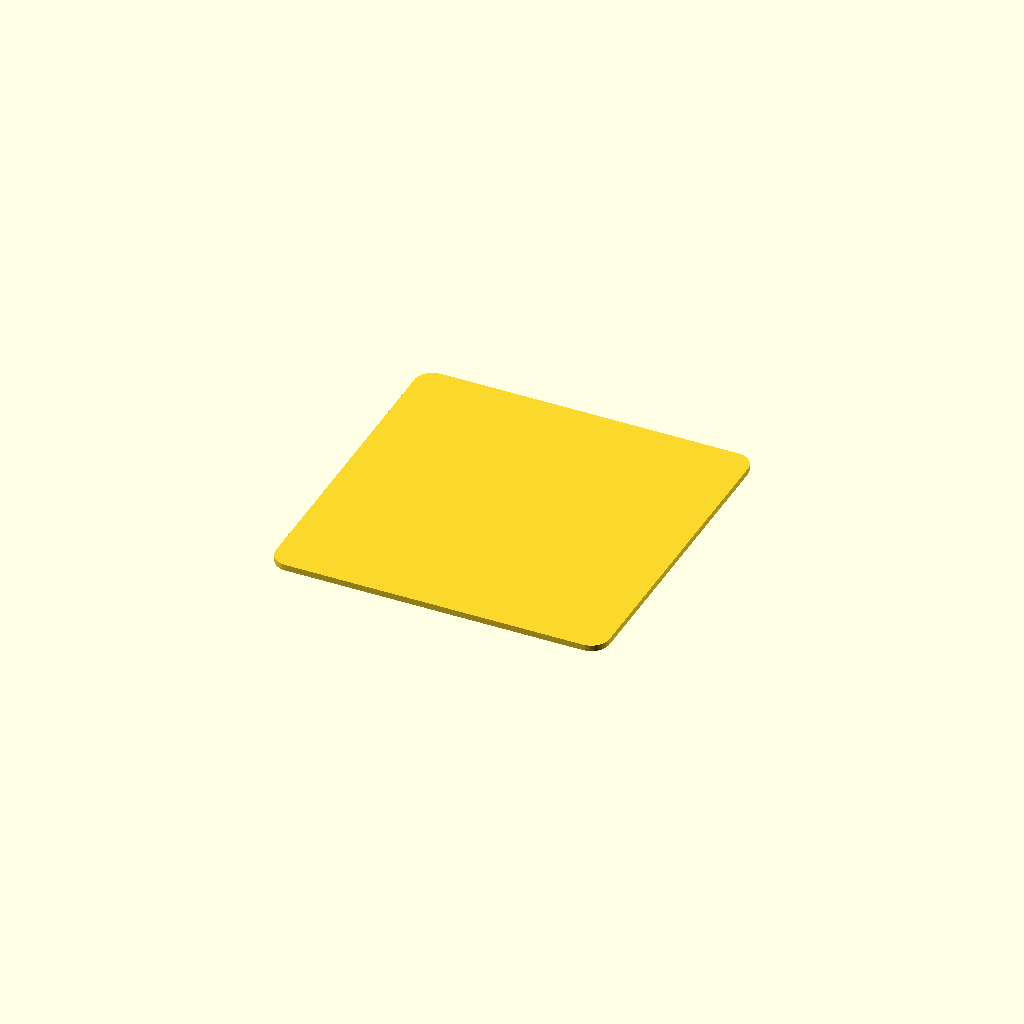
Cell 1: rendered with the file's own defaults.
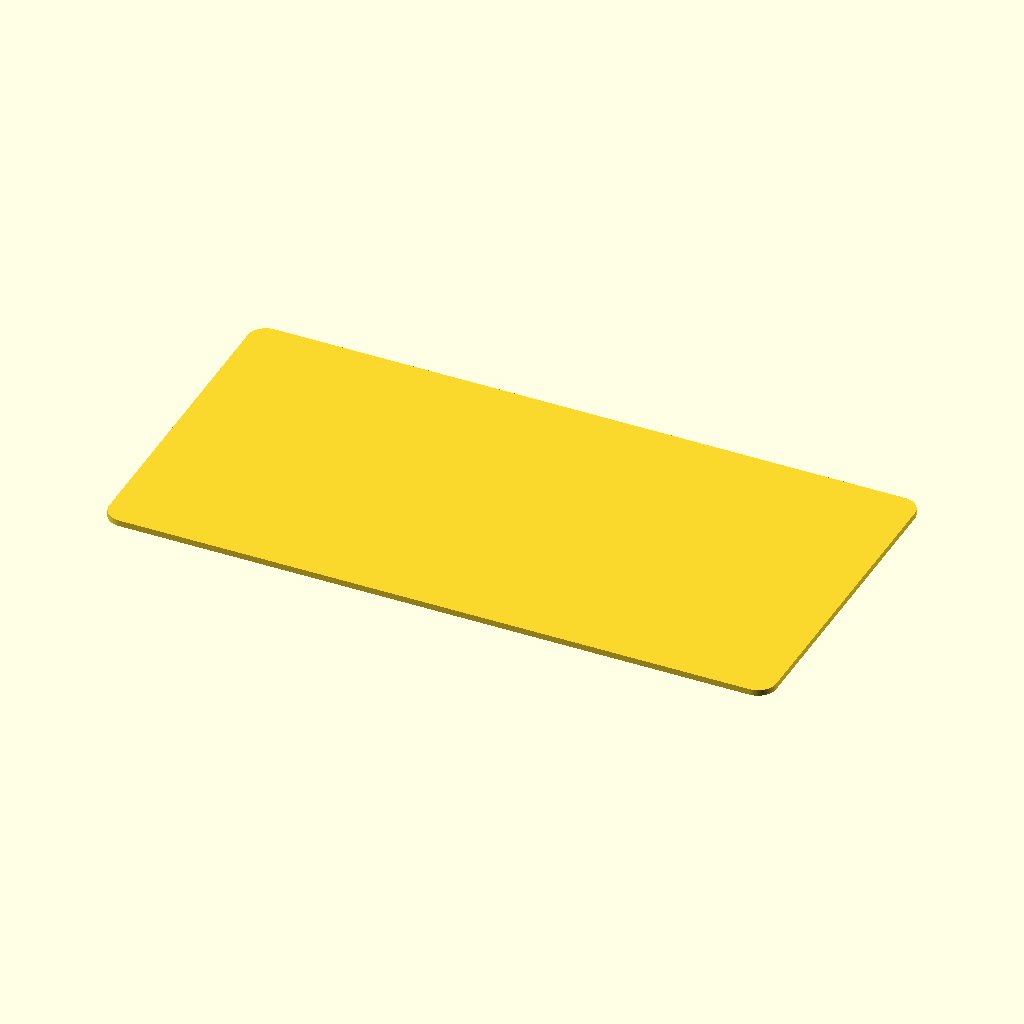
Cell 2 — breite set to 110, the other parameters unchanged.
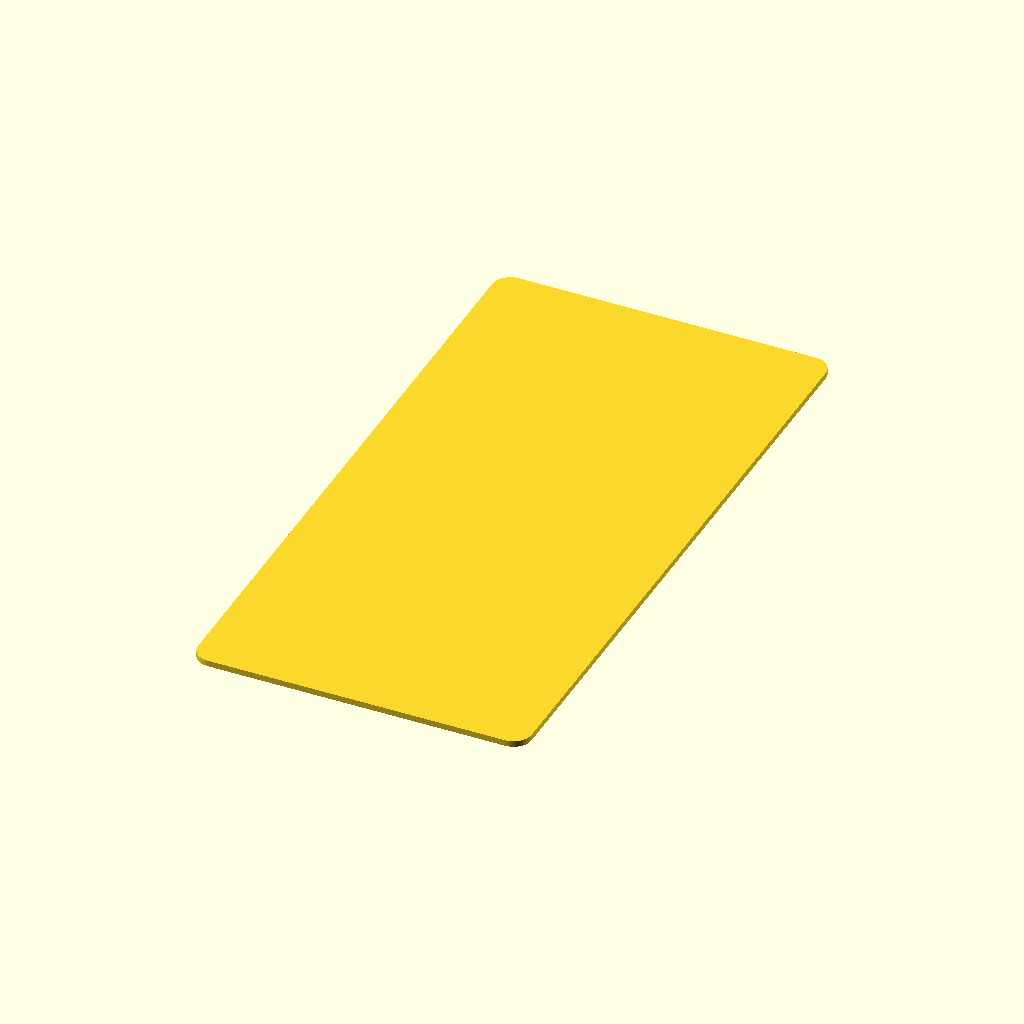
Cell 3 — laenge set to 110, the other parameters unchanged.
One fixed orthographic camera (rotation 55°, 0°, 25°; colour scheme Cornfield) for every cell.
OpenSCAD source file 55X55x1.scad:
// ==========================================
// PARAMETER - Hier kannst du die Maße ändern
// ==========================================

breite = 55;      // Gesamte Breite der Platte (X-Achse) in mm
laenge = 55;      // Gesamte Länge der Platte (Y-Achse) in mm
hoehe = 1;        // Stärke/Dicke der Platte (Z-Achse) in mm
radius = 3;       // Radius der abgerundeten Ecken in mm

$fn = 100;        // Auflösung der Rundungen (höherer Wert = glattere Kurven)

// ==========================================
// BERECHNUNG & GEOMETRIE
// ==========================================

// Wir verschieben die Zylinder so, dass die Außenkanten 
// exakt den oben definierten Maßen entsprechen.
versatz_x = (breite / 2) - radius;
versatz_y = (laenge / 2) - radius;

// Der hull-Befehl "umspannt" die vier Zylinder wie ein straffes Band
hull() {
    // Ecke hinten rechts
    translate([versatz_x, versatz_y, 0])
        cylinder(h = hoehe, r = radius, center = false);
        
    // Ecke hinten links
    translate([-versatz_x, versatz_y, 0])
        cylinder(h = hoehe, r = radius, center = false);
        
    // Ecke vorne rechts
    translate([versatz_x, -versatz_y, 0])
        cylinder(h = hoehe, r = radius, center = false);
        
    // Ecke vorne links
    translate([-versatz_x, -versatz_y, 0])
        cylinder(h = hoehe, r = radius, center = false);
}
Parameter table extracted from the source (name, type, default, range or options):
breite: number, default 55
laenge: number, default 55
hoehe: number, default 1
radius: number, default 3
